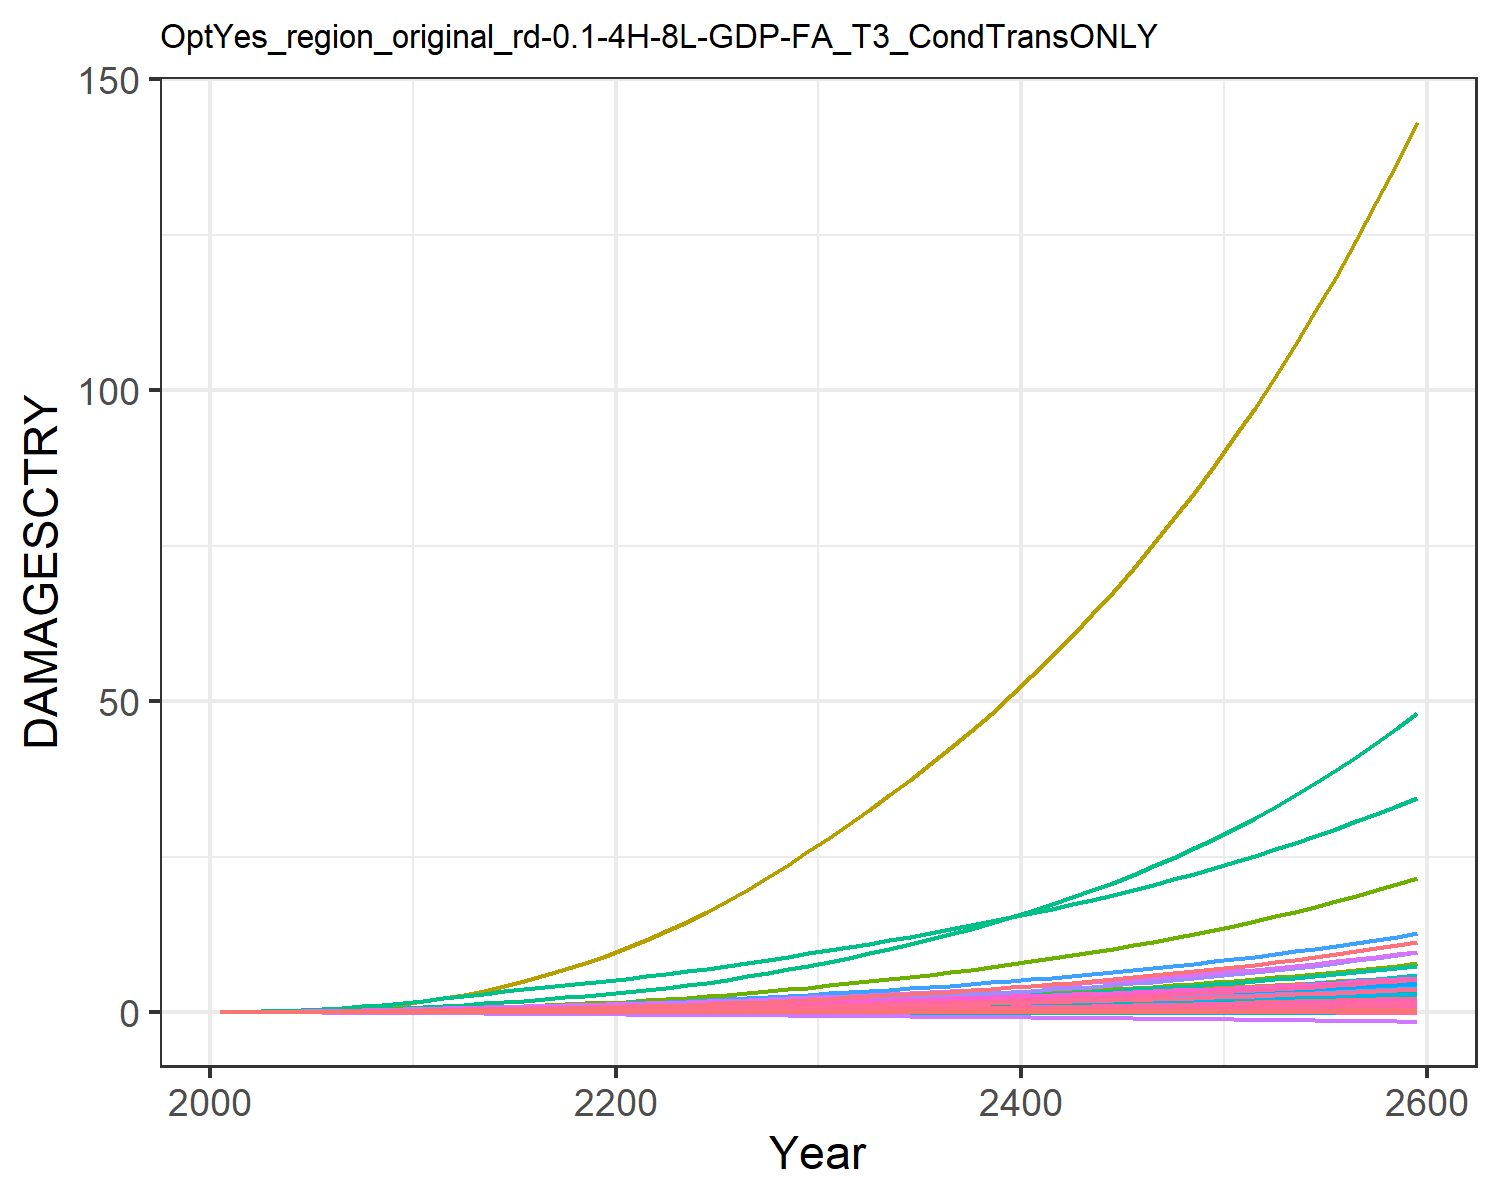

Source data for this figure (header and first rows):
9.31785260838142e-6, 0.0003608619853795658, 1.0946381900809916e-5, 0.004765314077660638, 0.0018665133772867214, -2.8555077691104798e-5, 0.004069308976660987, -0.0011605177616461034, 7.170073115505463e-5, 1.2427679935976366e-5, -0.0006685173286926385, 7.403306069728318e-5, 0.00010175885351298185, 0.0019734179289593685, -3.319763079162955e-5, 0.0005294688058474064, 6.76897506562309e-5, -2.951047924832515e-5, -0.00022142116662110482, 1.7791280022773245e-5, 0.00014844423762505837, 0.013735724312249, 3.315999472221272e-5, 0.000124818396085883
2.168433191671202e-5, 0.0008694, 2.1634986937349208e-5, 0.009605, 0.003498, -4.5502052425847e-5, 0.008096, -0.001716, 0.0001236, 2.8088925791745816e-5, -0.0009383, 0.0001674, 0.0002286, 0.003744, -4.860173315555991e-5, 0.001055, 0.0001229, -4.603260274038859e-5, -0.0003595, 3.283823265020875e-5, 0.0002829, 0.02567, 6.0304533249430226e-5, 0.0002349
5.0793642869631e-5, 0.001866, 3.9063667873224093e-5, 0.01745, 0.006119, -7.481456167219922e-5, 0.01267, -0.00255, 0.0002202, 5.9665292495911876e-5, -0.001351, 0.0003507, 0.0004825, 0.007379, -7.20081882074558e-5, 0.001908, 0.0002084, -7.408878433621907e-5, -0.0006014, 5.6498775133931196e-5, 0.0005019, 0.04465, 0.0001024, 0.0004597
0.0001046, 0.003647, 6.534445486488364e-5, 0.02897, 0.009846, -0.0001131, 0.01877, -0.003543, 0.0003593, 0.0001147, -0.00181, 0.0006682, 0.0009216, 0.01324, -9.658230949662632e-5, 0.003156, 0.0003261, -0.0001096, -0.0009228, 8.942626696742466e-5, 0.0008164, 0.07133, 0.0001603, 0.0008191
0.0001929, 0.006545, 0.0001018, 0.04464, 0.01469, -0.0001604, 0.02608, -0.004667, 0.000547, 0.0002024, -0.002293, 0.001172, 0.001616, 0.02188, -0.0001195, 0.004845, 0.0004747, -0.000152, -0.001326, 0.0001314, 0.001228, 0.1056, 0.0002334, 0.001345
0.0003204, 0.01059, 0.0001492, 0.0637, 0.02049, -0.0002154, 0.03425, -0.00585, 0.0007837, 0.0003219, -0.00276, 0.001856, 0.002555, 0.03323, -0.0001374, 0.00689, 0.0006478, -0.0001996, -0.0018, 0.0001805, 0.001723, 0.146, 0.0003185, 0.002029
0.0004925, 0.01586, 0.0002082, 0.08637, 0.02731, -0.0002774, 0.04314, -0.007061, 0.001071, 0.0004734, -0.003197, 0.002723, 0.003738, 0.04746, -0.0001483, 0.009312, 0.0008467, -0.0002516, -0.002342, 0.0002373, 0.002306, 0.193, 0.0004162, 0.00288
0.0007189, 0.02285, 0.0002792, 0.1136, 0.0352, -0.0003455, 0.05293, -0.008304, 0.001406, 0.0006698, -0.003606, 0.00385, 0.005264, 0.06528, -0.0001509, 0.01221, 0.001073, -0.0003069, -0.002943, 0.0003022, 0.002982, 0.2468, 0.0005275, 0.003937
0.001004, 0.03188, 0.0003614, 0.1457, 0.04408, -0.0004183, 0.06357, -0.009556, 0.001783, 0.000916, -0.003982, 0.005272, 0.007169, 0.08689, -0.0001449, 0.01561, 0.001325, -0.0003644, -0.003591, 0.0003744, 0.003744, 0.3071, 0.000651, 0.005208
0.001349, 0.04324, 0.0004538, 0.1828, 0.05383, -0.0004946, 0.07494, -0.0108, 0.002194, 0.001216, -0.004323, 0.007019, 0.009483, 0.1124, -0.0001312, 0.01952, 0.001599, -0.0004231, -0.004274, 0.0004529, 0.00458, 0.3728, 0.0007851, 0.006695
0.001736, 0.05564, 0.0005638, 0.2198, 0.06436, -0.0005825, 0.08827, -0.01221, 0.002671, 0.001529, -0.004701, 0.008867, 0.01189, 0.1405, -0.0001134, 0.02341, 0.001892, -0.0004903, -0.005062, 0.0005372, 0.005482, 0.4436, 0.0009289, 0.008319
0.002142, 0.06791, 0.0006926, 0.2529, 0.07511, -0.0006833, 0.1038, -0.01376, 0.003211, 0.001823, -0.005124, 0.01063, 0.01414, 0.1702, -9.71113266999386e-5, 0.02684, 0.002192, -0.000568, -0.005962, 0.0006233, 0.006401, 0.5161, 0.001076, 0.01001
0.002542, 0.0808, 0.0008353, 0.288, 0.08645, -0.0007921, 0.1214, -0.01544, 0.003781, 0.002117, -0.005582, 0.01244, 0.0164, 0.2001, -8.487457419357345e-5, 0.03046, 0.002509, -0.0006527, -0.006931, 0.0007144, 0.007367, 0.5929, 0.001232, 0.01169
0.00294, 0.09428, 0.0009839, 0.3214, 0.09726, -0.0009021, 0.1395, -0.01703, 0.004343, 0.002407, -0.006011, 0.01427, 0.01864, 0.231, -7.963455375763261e-5, 0.03389, 0.002814, -0.0007392, -0.007905, 0.0008016, 0.008285, 0.6666, 0.001381, 0.01341
0.003323, 0.1082, 0.001137, 0.3531, 0.1075, -0.001013, 0.1582, -0.01857, 0.004886, 0.002688, -0.006428, 0.0161, 0.02081, 0.2625, -8.455920313393514e-5, 0.03711, 0.003107, -0.0008279, -0.008878, 0.000885, 0.009152, 0.7373, 0.001525, 0.01513
0.003678, 0.1223, 0.001292, 0.3831, 0.1171, -0.001123, 0.1773, -0.02005, 0.005399, 0.002953, -0.006837, 0.01789, 0.02287, 0.2938, -0.0001028, 0.04012, 0.003383, -0.0009183, -0.009839, 0.0009635, 0.009955, 0.8042, 0.00166, 0.01681
0.003995, 0.1364, 0.001447, 0.4112, 0.1259, -0.001232, 0.197, -0.02147, 0.005873, 0.003197, -0.007241, 0.01962, 0.02477, 0.3244, -0.0001362, 0.04291, 0.003642, -0.00101, -0.01078, 0.001036, 0.01069, 0.8665, 0.001787, 0.01842
0.004277, 0.1505, 0.001604, 0.4376, 0.134, -0.00134, 0.2173, -0.02284, 0.00631, 0.00342, -0.007638, 0.02127, 0.02653, 0.3546, -0.0001832, 0.04549, 0.003883, -0.001103, -0.0117, 0.001104, 0.01135, 0.9247, 0.001906, 0.01996
0.00453, 0.1645, 0.001764, 0.4626, 0.1415, -0.001446, 0.2384, -0.02418, 0.006718, 0.003624, -0.008024, 0.02286, 0.02814, 0.3843, -0.0002408, 0.04791, 0.00411, -0.001196, -0.01259, 0.001168, 0.01196, 0.9796, 0.002018, 0.02143
0.004758, 0.1785, 0.001927, 0.4867, 0.1486, -0.001551, 0.2604, -0.0255, 0.007104, 0.003811, -0.008398, 0.02439, 0.02964, 0.4138, -0.0003063, 0.05021, 0.004327, -0.00129, -0.01347, 0.001228, 0.01253, 1.032, 0.002124, 0.02286
0.004996, 0.1936, 0.0021, 0.513, 0.1561, -0.001659, 0.2835, -0.02683, 0.007491, 0.004009, -0.008763, 0.02603, 0.03122, 0.4456, -0.0003775, 0.05271, 0.004558, -0.001386, -0.01438, 0.001293, 0.01313, 1.088, 0.002238, 0.02436
0.005259, 0.2105, 0.002285, 0.5428, 0.1645, -0.001771, 0.308, -0.02819, 0.007891, 0.004229, -0.009122, 0.02785, 0.03297, 0.481, -0.0004525, 0.05556, 0.004813, -0.001486, -0.01531, 0.001364, 0.01381, 1.15, 0.002363, 0.02602
0.005532, 0.23, 0.002483, 0.5744, 0.1732, -0.001885, 0.3339, -0.02959, 0.0083, 0.004486, -0.00947, 0.02997, 0.03501, 0.5186, -0.0005295, 0.05857, 0.005078, -0.001589, -0.01627, 0.001438, 0.01451, 1.216, 0.002494, 0.02774
0.005813, 0.2512, 0.002692, 0.6076, 0.1824, -0.002003, 0.3612, -0.03102, 0.008721, 0.004756, -0.009808, 0.03223, 0.03715, 0.5582, -0.0006075, 0.06171, 0.005353, -0.001693, -0.01725, 0.001514, 0.01523, 1.284, 0.002629, 0.02951
0.006105, 0.2739, 0.002914, 0.6423, 0.1919, -0.002123, 0.39, -0.03249, 0.009155, 0.005037, -0.01014, 0.03462, 0.03938, 0.5998, -0.0006858, 0.06498, 0.005638, -0.001799, -0.01826, 0.001594, 0.01599, 1.355, 0.002769, 0.03134
0.006407, 0.2979, 0.003148, 0.6786, 0.2018, -0.002246, 0.4205, -0.03402, 0.009604, 0.005329, -0.01046, 0.03712, 0.04169, 0.6435, -0.0007642, 0.06839, 0.005932, -0.001907, -0.01929, 0.001676, 0.01677, 1.428, 0.002914, 0.03321
0.006723, 0.3233, 0.003397, 0.7167, 0.2121, -0.002373, 0.4527, -0.0356, 0.01007, 0.00563, -0.01077, 0.03974, 0.04408, 0.6896, -0.0008427, 0.07197, 0.006238, -0.002018, -0.02035, 0.001761, 0.01759, 1.505, 0.003064, 0.03516
0.007051, 0.35, 0.003659, 0.7565, 0.2229, -0.002504, 0.4868, -0.03725, 0.01056, 0.005942, -0.01108, 0.04247, 0.04655, 0.7379, -0.0009211, 0.07569, 0.006555, -0.002132, -0.02145, 0.00185, 0.01844, 1.586, 0.00322, 0.03716
0.007391, 0.3781, 0.003935, 0.7979, 0.2341, -0.002638, 0.5227, -0.03895, 0.01106, 0.006261, -0.01138, 0.04531, 0.04908, 0.7885, -0.0009994, 0.07955, 0.006882, -0.002248, -0.02258, 0.001941, 0.01932, 1.67, 0.003381, 0.03921
0.007742, 0.4075, 0.004226, 0.841, 0.2458, -0.002775, 0.5604, -0.04071, 0.01158, 0.006591, -0.01168, 0.04826, 0.05168, 0.8413, -0.001078, 0.08356, 0.007219, -0.002366, -0.02373, 0.002035, 0.02023, 1.756, 0.003546, 0.04132
0.008091, 0.4374, 0.004523, 0.8844, 0.2573, -0.002911, 0.5989, -0.04244, 0.0121, 0.006917, -0.01194, 0.05124, 0.05426, 0.895, -0.001155, 0.08758, 0.007552, -0.002482, -0.02488, 0.002128, 0.02113, 1.843, 0.00371, 0.04341
0.008434, 0.4676, 0.004823, 0.9275, 0.2686, -0.003044, 0.6376, -0.04411, 0.0126, 0.007236, -0.01217, 0.05419, 0.05678, 0.9489, -0.001229, 0.09155, 0.007875, -0.002595, -0.026, 0.002219, 0.022, 1.928, 0.003869, 0.04545
0.008781, 0.4986, 0.005131, 0.9715, 0.28, -0.003178, 0.6772, -0.0458, 0.01311, 0.007558, -0.01239, 0.05721, 0.05932, 1.004, -0.001302, 0.09561, 0.008201, -0.002709, -0.02713, 0.00231, 0.02288, 2.014, 0.004029, 0.04752
0.009136, 0.5306, 0.005451, 1.017, 0.2917, -0.003314, 0.7184, -0.04753, 0.01364, 0.007885, -0.01259, 0.06029, 0.06191, 1.061, -0.001376, 0.09976, 0.008533, -0.002824, -0.02827, 0.002403, 0.02378, 2.102, 0.004192, 0.04961
0.009498, 0.5637, 0.005782, 1.064, 0.3037, -0.003452, 0.761, -0.04929, 0.01417, 0.008218, -0.01279, 0.06347, 0.06453, 1.121, -0.001449, 0.104, 0.008872, -0.002941, -0.02944, 0.002498, 0.02471, 2.192, 0.004358, 0.05174
0.009868, 0.5979, 0.006127, 1.112, 0.3161, -0.003593, 0.8054, -0.05109, 0.01472, 0.008557, -0.01297, 0.06673, 0.06721, 1.182, -0.001524, 0.1084, 0.009218, -0.003059, -0.03064, 0.002595, 0.02565, 2.286, 0.004529, 0.05392
0.01025, 0.6334, 0.006485, 1.162, 0.3287, -0.003738, 0.8516, -0.05295, 0.01528, 0.008903, -0.01315, 0.0701, 0.06994, 1.246, -0.001599, 0.113, 0.009573, -0.00318, -0.03186, 0.002694, 0.02662, 2.382, 0.004703, 0.05614
0.01063, 0.6702, 0.006858, 1.213, 0.3418, -0.003885, 0.8997, -0.05485, 0.01586, 0.009257, -0.01331, 0.07356, 0.07273, 1.312, -0.001675, 0.1176, 0.009937, -0.003303, -0.0331, 0.002796, 0.02761, 2.481, 0.004882, 0.0584
0.01103, 0.7083, 0.007245, 1.266, 0.3552, -0.004036, 0.9499, -0.0568, 0.01644, 0.009618, -0.01347, 0.07713, 0.07558, 1.38, -0.001753, 0.1225, 0.01031, -0.003429, -0.03438, 0.002901, 0.02863, 2.583, 0.005065, 0.06071
0.01144, 0.7478, 0.007649, 1.321, 0.369, -0.004191, 1.002, -0.0588, 0.01705, 0.009986, -0.01362, 0.0808, 0.07849, 1.452, -0.001832, 0.1274, 0.01069, -0.003558, -0.03569, 0.003008, 0.02967, 2.688, 0.005252, 0.06308
0.01185, 0.7888, 0.008068, 1.378, 0.3833, -0.004349, 1.057, -0.06086, 0.01767, 0.01036, -0.01375, 0.0846, 0.08146, 1.525, -0.001913, 0.1326, 0.01108, -0.003689, -0.03703, 0.003117, 0.03074, 2.797, 0.005445, 0.06549
0.01227, 0.8313, 0.008505, 1.437, 0.3979, -0.004511, 1.113, -0.06298, 0.0183, 0.01075, -0.01387, 0.08851, 0.0845, 1.602, -0.001996, 0.1378, 0.01149, -0.003823, -0.0384, 0.00323, 0.03184, 2.909, 0.005642, 0.06796
0.01271, 0.8754, 0.008959, 1.497, 0.413, -0.004677, 1.173, -0.06516, 0.01895, 0.01114, -0.01399, 0.09255, 0.0876, 1.682, -0.002081, 0.1433, 0.0119, -0.00396, -0.0398, 0.003346, 0.03296, 3.024, 0.005845, 0.07049
0.01315, 0.9212, 0.009432, 1.56, 0.4285, -0.004847, 1.234, -0.06739, 0.01962, 0.01154, -0.01408, 0.09671, 0.09078, 1.765, -0.002168, 0.1489, 0.01232, -0.004101, -0.04125, 0.003464, 0.03412, 3.144, 0.006053, 0.07308
0.0136, 0.9687, 0.009924, 1.625, 0.4445, -0.005022, 1.299, -0.06969, 0.0203, 0.01196, -0.01417, 0.101, 0.09403, 1.851, -0.002257, 0.1547, 0.01276, -0.004244, -0.04272, 0.003586, 0.0353, 3.267, 0.006266, 0.07573
0.01407, 1.018, 0.01044, 1.692, 0.461, -0.005201, 1.366, -0.07206, 0.021, 0.01238, -0.01424, 0.1055, 0.09736, 1.94, -0.00235, 0.1607, 0.0132, -0.004392, -0.04424, 0.003711, 0.03652, 3.394, 0.006485, 0.07844
0.01454, 1.069, 0.01097, 1.762, 0.4779, -0.005385, 1.436, -0.07449, 0.02172, 0.01281, -0.01429, 0.1101, 0.1008, 2.033, -0.002444, 0.1669, 0.01366, -0.004543, -0.0458, 0.003839, 0.03777, 3.525, 0.00671, 0.08122
0.01502, 1.122, 0.01153, 1.834, 0.4954, -0.005574, 1.509, -0.07699, 0.02245, 0.01325, -0.01433, 0.1148, 0.1043, 2.13, -0.002542, 0.1733, 0.01413, -0.004697, -0.04739, 0.003971, 0.03905, 3.661, 0.006941, 0.08407
0.01552, 1.178, 0.0121, 1.909, 0.5135, -0.005768, 1.585, -0.07957, 0.02321, 0.01371, -0.01435, 0.1197, 0.1078, 2.23, -0.002643, 0.1799, 0.01461, -0.004856, -0.04903, 0.004106, 0.04036, 3.801, 0.007178, 0.08699
0.01603, 1.235, 0.01271, 1.986, 0.5321, -0.005968, 1.664, -0.08222, 0.02398, 0.01417, -0.01435, 0.1248, 0.1115, 2.335, -0.002748, 0.1867, 0.01511, -0.005019, -0.05072, 0.004245, 0.04172, 3.946, 0.007422, 0.08999
0.01655, 1.295, 0.01334, 2.066, 0.5512, -0.006173, 1.747, -0.08494, 0.02478, 0.01465, -0.01433, 0.13, 0.1153, 2.444, -0.002855, 0.1937, 0.01562, -0.005186, -0.05245, 0.004388, 0.0431, 4.096, 0.007673, 0.09307
0.01708, 1.357, 0.01399, 2.149, 0.571, -0.006383, 1.833, -0.08774, 0.02559, 0.01514, -0.01429, 0.1355, 0.1191, 2.557, -0.002967, 0.201, 0.01615, -0.005358, -0.05423, 0.004535, 0.04453, 4.251, 0.007931, 0.09623
0.01762, 1.421, 0.01467, 2.235, 0.5914, -0.0066, 1.923, -0.09063, 0.02643, 0.01564, -0.01423, 0.1411, 0.1231, 2.675, -0.003082, 0.2085, 0.01669, -0.005534, -0.05606, 0.004686, 0.046, 4.411, 0.008196, 0.09947
0.01818, 1.488, 0.01538, 2.323, 0.6125, -0.006823, 2.017, -0.0936, 0.02729, 0.01616, -0.01414, 0.1469, 0.1272, 2.797, -0.003201, 0.2163, 0.01724, -0.005715, -0.05794, 0.004841, 0.04751, 4.577, 0.008469, 0.1028
0.01875, 1.558, 0.01612, 2.416, 0.6343, -0.007052, 2.115, -0.09666, 0.02817, 0.01669, -0.01403, 0.153, 0.1314, 2.925, -0.003324, 0.2243, 0.01781, -0.005901, -0.05987, 0.005001, 0.04905, 4.748, 0.008749, 0.1062
0.01934, 1.631, 0.0169, 2.511, 0.6567, -0.007288, 2.217, -0.09981, 0.02908, 0.01723, -0.01389, 0.1592, 0.1357, 3.058, -0.003451, 0.2327, 0.0184, -0.006092, -0.06186, 0.005165, 0.05065, 4.926, 0.009038, 0.1097
0.01994, 1.706, 0.0177, 2.61, 0.6799, -0.007531, 2.324, -0.1031, 0.03002, 0.01779, -0.01372, 0.1657, 0.1401, 3.196, -0.003583, 0.2412, 0.01901, -0.006288, -0.06391, 0.005334, 0.05229, 5.109, 0.009335, 0.1134
0.02055, 1.785, 0.01854, 2.713, 0.7039, -0.007781, 2.435, -0.1064, 0.03097, 0.01836, -0.01352, 0.1724, 0.1446, 3.34, -0.00372, 0.2501, 0.01963, -0.00649, -0.06602, 0.005508, 0.05397, 5.3, 0.009641, 0.1171
0.02118, 1.867, 0.01942, 2.82, 0.7286, -0.008038, 2.551, -0.1098, 0.03196, 0.01895, -0.01329, 0.1794, 0.1493, 3.49, -0.003861, 0.2593, 0.02027, -0.006698, -0.06819, 0.005687, 0.05571, 5.497, 0.009956, 0.1209
0.02183, 1.952, 0.02034, 2.93, 0.7542, -0.008303, 2.672, -0.1134, 0.03297, 0.01956, -0.01303, 0.1866, 0.1541, 3.647, -0.004008, 0.2689, 0.02093, -0.006911, -0.07043, 0.005872, 0.05749, 5.701, 0.01028, 0.1248
